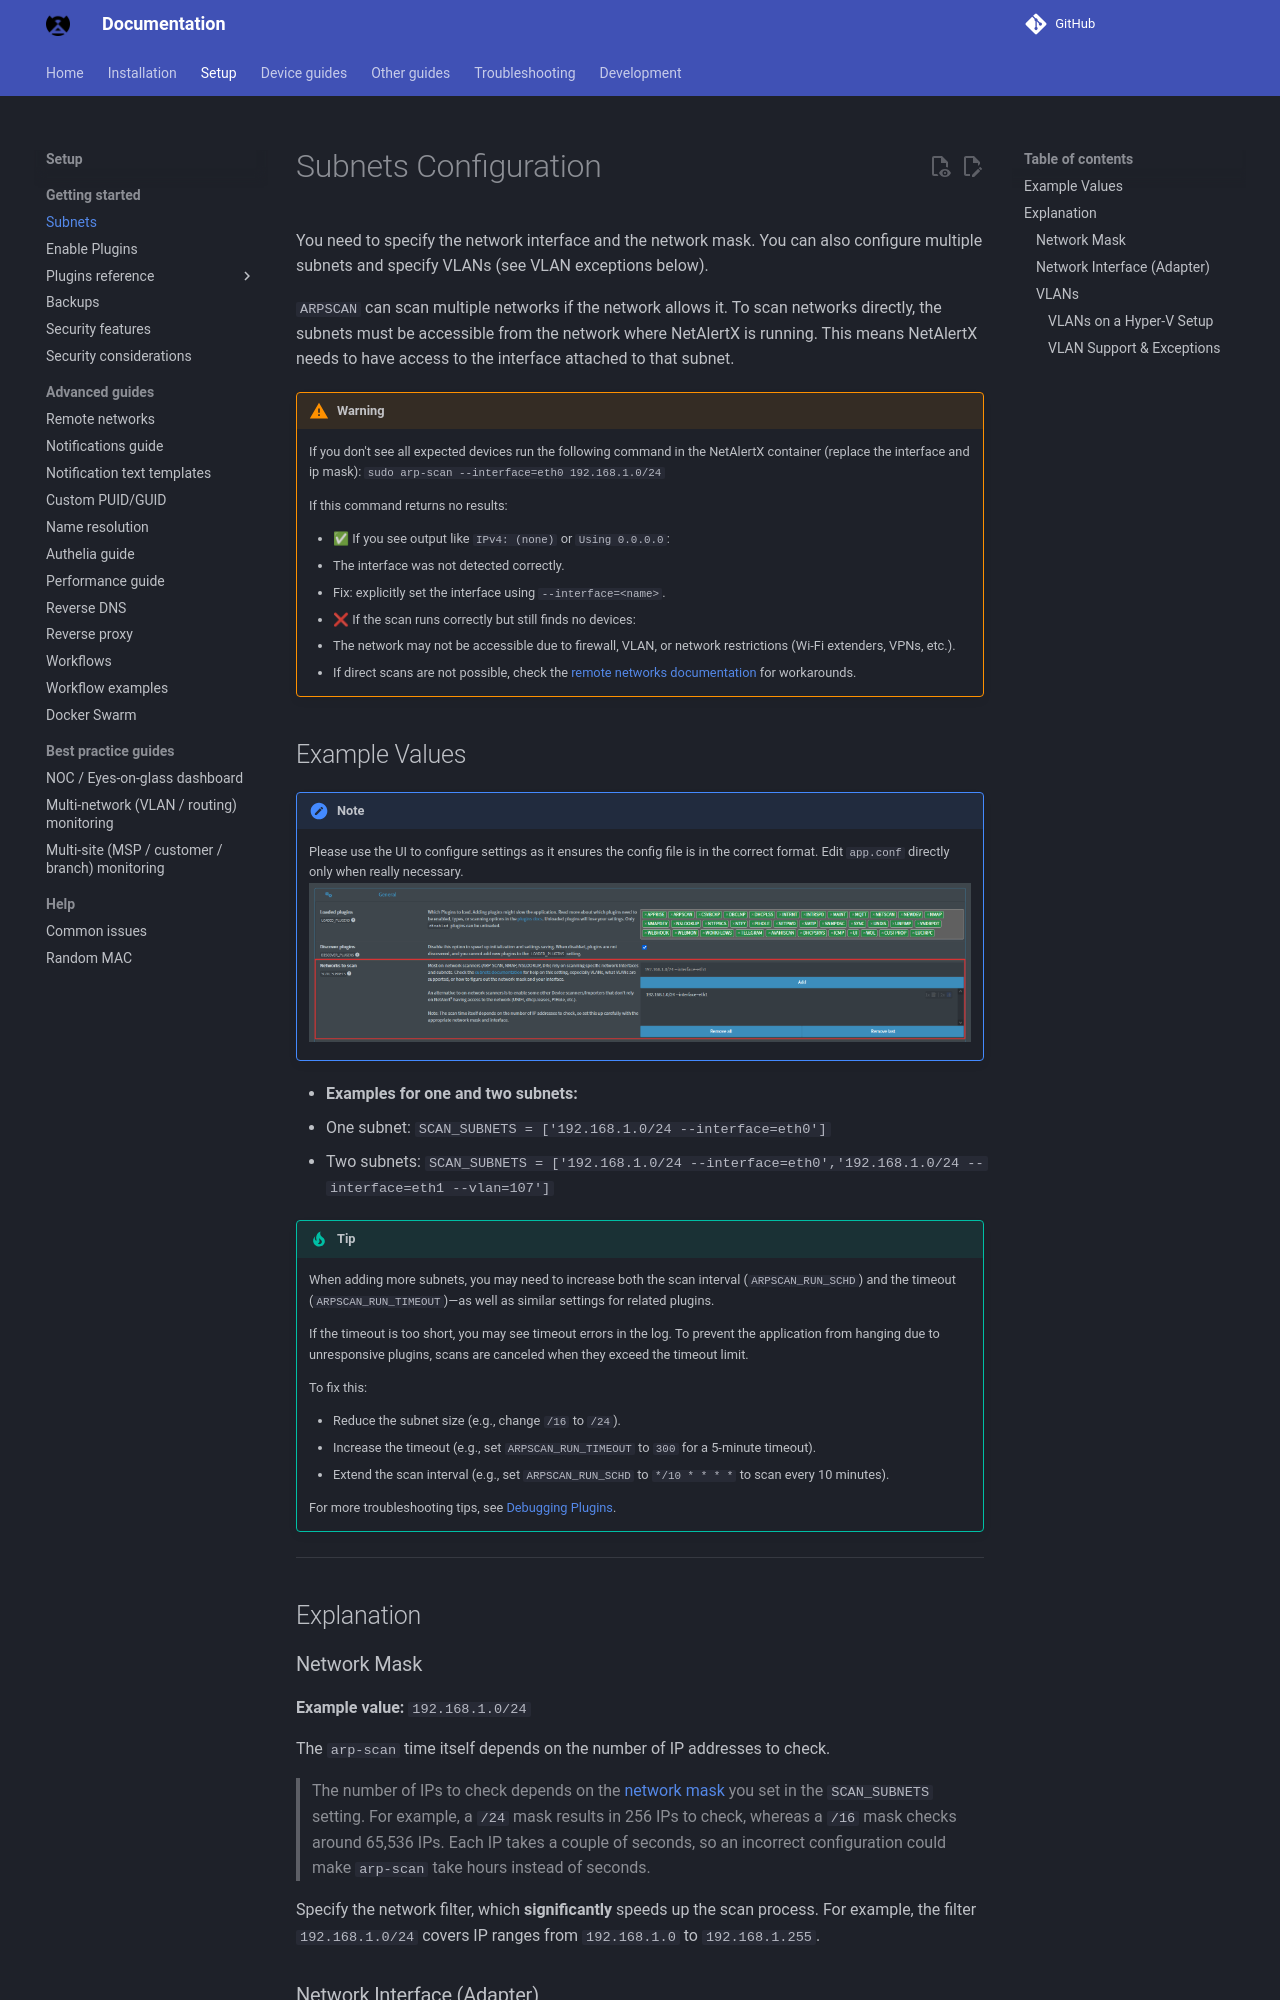

repository: bryanwills/NetAlertX · page: SUBNETS/index.html · generator: mkdocs

# Subnets Configuration

You need to specify the network interface and the network mask. You can also configure multiple subnets and specify VLANs (see VLAN exceptions below).

`ARPSCAN` can scan multiple networks if the network allows it. To scan networks directly, the subnets must be accessible from the network where NetAlertX is running. This means NetAlertX needs to have access to the interface attached to that subnet.

> [!WARNING]
> If you don't see all expected devices run the following command in the NetAlertX container (replace the interface and ip mask):
> `sudo arp-scan --interface=eth0 192.168.1.0/24`
>
>  If this command returns no results:
>
> - ✅ If you see output like `IPv4: (none)` or `Using 0.0.0.0`:
>   - The interface was not detected correctly.
>   - Fix: explicitly set the interface using `--interface=<name>`.
>
> - ❌ If the scan runs correctly but still finds no devices:
>   - The network may not be accessible due to firewall, VLAN, or network restrictions (Wi-Fi extenders, VPNs, etc.).
>   - If direct scans are not possible, check the [remote networks documentation](./REMOTE_NETWORKS.md) for workarounds.

## Example Values

> [!NOTE]
> Please use the UI to configure settings as it ensures the config file is in the correct format. Edit `app.conf` directly only when really necessary.
> ![Settings location](./img/SUBNETS/subnets-setting-location.png)

* **Examples for one and two subnets:**
  * One subnet: `SCAN_SUBNETS = ['192.168.1.0/24 --interface=eth0']`
  * Two subnets: `SCAN_SUBNETS = ['192.168.1.0/24 --interface=eth0','192.168.1.0/24 --interface=eth1 --vlan=107']`

> [!TIP]
> When adding more subnets, you may need to increase both the scan interval (`ARPSCAN_RUN_SCHD`) and the timeout (`ARPSCAN_RUN_TIMEOUT`)—as well as similar settings for related plugins.
>
> If the timeout is too short, you may see timeout errors in the log. To prevent the application from hanging due to unresponsive plugins, scans are canceled when they exceed the timeout limit.
>
> To fix this:
>
> - Reduce the subnet size (e.g., change `/16` to `/24`).
> - Increase the timeout (e.g., set `ARPSCAN_RUN_TIMEOUT` to `300` for a 5-minute timeout).
> - Extend the scan interval (e.g., set `ARPSCAN_RUN_SCHD` to `*/10 * * * *` to scan every 10 minutes).
>
> For more troubleshooting tips, see [Debugging Plugins](./DEBUG_PLUGINS.md).

---

## Explanation
